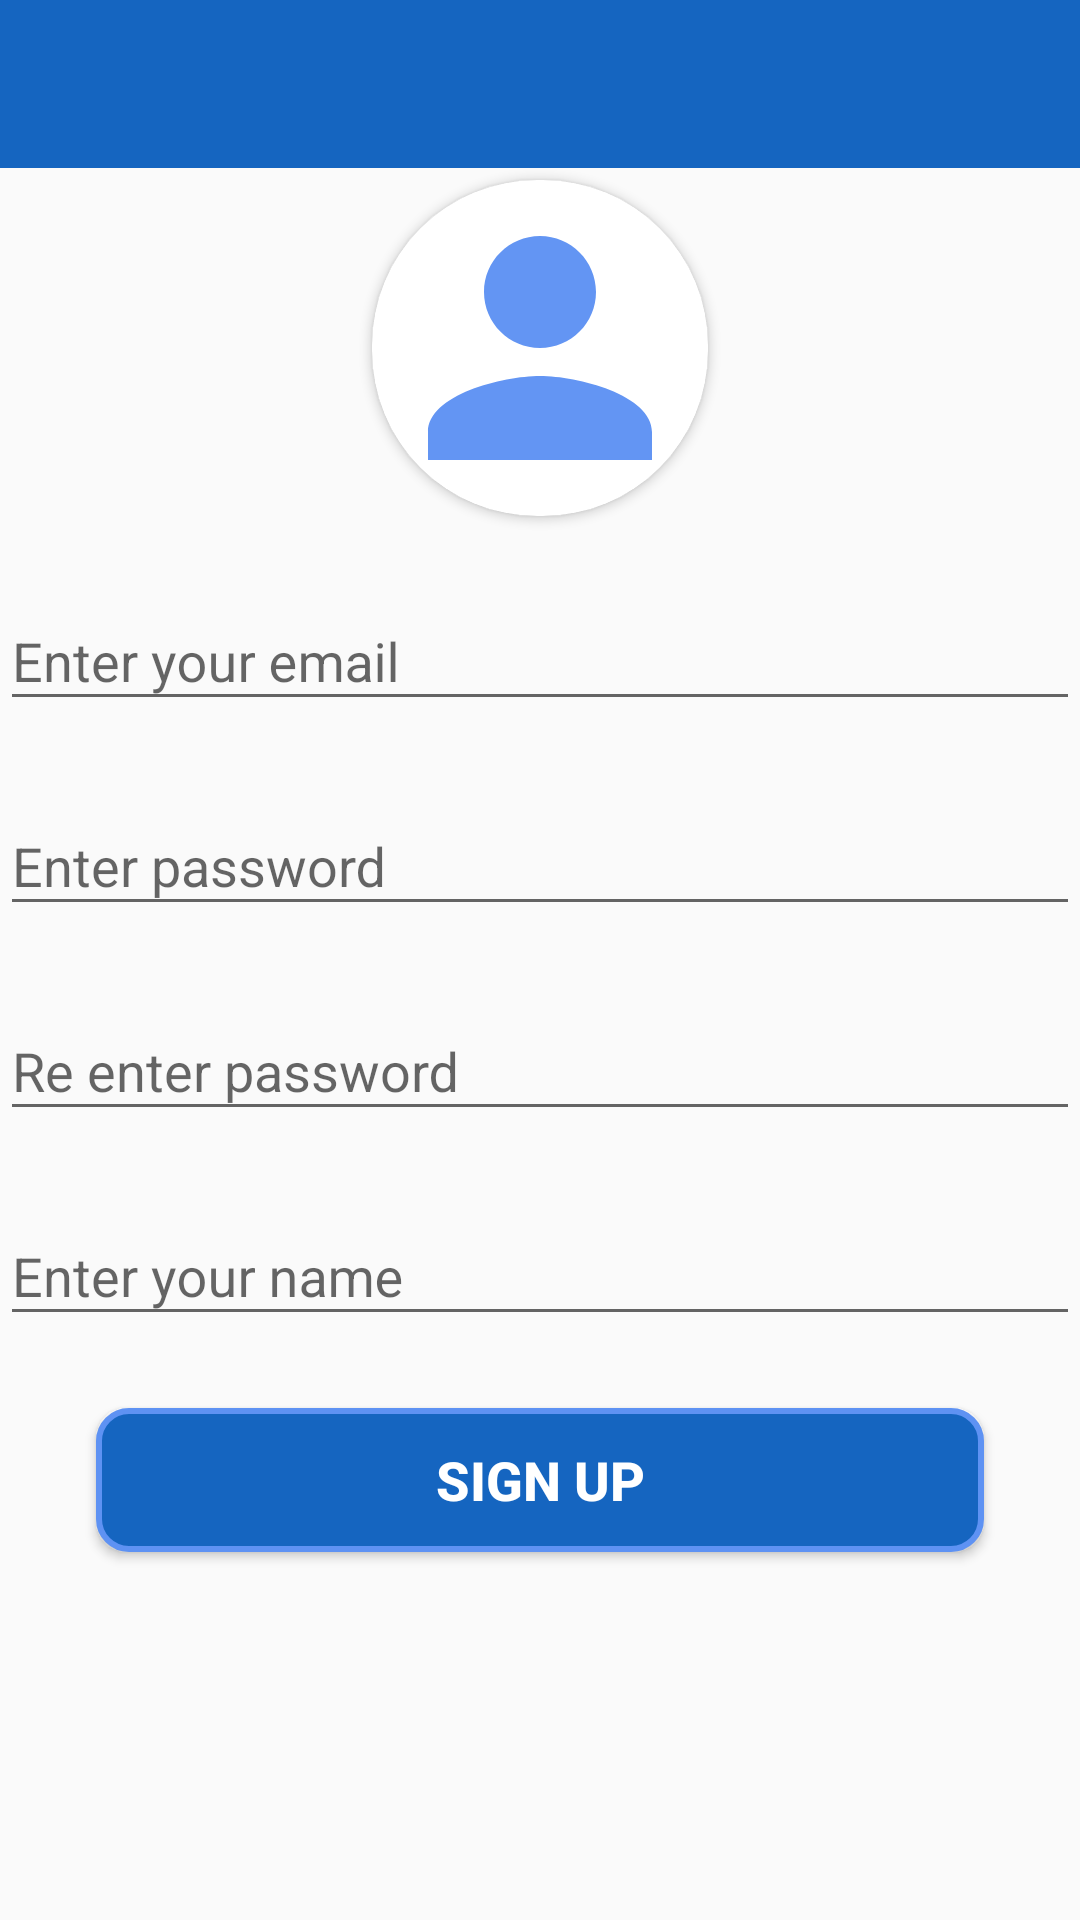

Reconstruct the res/layout file that produces this screen, plus the resources it refers to.
<!-- AndroidManifest.xml: application theme AppTheme -->
<!-- res/layout/activity_sign_up.xml -->
<?xml version="1.0" encoding="utf-8"?>
<RelativeLayout xmlns:android="http://schemas.android.com/apk/res/android"
    xmlns:app="http://schemas.android.com/apk/res-auto"
    xmlns:tools="http://schemas.android.com/tools"
    android:layout_width="match_parent"
    android:layout_height="match_parent"
    tools:context=".Activity.SignUpActivity">

    <RelativeLayout
        android:id="@+id/backgroundRelativeLayout"
        android:layout_width="match_parent"
        android:layout_height="match_parent">

        <android.support.design.widget.AppBarLayout
            android:id="@+id/appBar"
            android:layout_width="match_parent"
            android:layout_height="wrap_content"
            android:layout_alignParentStart="true"
            android:layout_alignParentLeft="true"
            android:layout_alignParentTop="true"
            android:theme="@style/AppTheme.AppBarOverlay">

            <android.support.v7.widget.Toolbar
                android:id="@+id/toolbar"
                android:layout_width="match_parent"
                android:layout_height="wrap_content"
                app:popupTheme="@style/AppTheme.PopupOverlay">


            </android.support.v7.widget.Toolbar>

        </android.support.design.widget.AppBarLayout>

        <android.support.v7.widget.CardView
            android:id="@+id/cardView"
            android:layout_width="112dp"
            android:layout_height="112dp"
            android:layout_below="@+id/appBar"
            android:layout_centerHorizontal="true"
            android:layout_marginTop="4dp"
            app:cardCornerRadius="55dp">

            <ImageView
                android:layout_width="match_parent"
                android:layout_height="match_parent"
                android:contentDescription="@string/profileImage"
                android:scaleType="centerCrop"
                android:src="@drawable/ic_person_black" />


        </android.support.v7.widget.CardView>


        <android.support.design.widget.TextInputLayout
            android:id="@+id/emailTextWrapper"
            android:layout_width="match_parent"
            android:layout_height="wrap_content"
            android:layout_below="@id/cardView"
            android:layout_marginTop="16dp">

            <EditText
                android:id="@+id/emailText"
                android:layout_width="match_parent"
                android:layout_height="wrap_content"
                android:hint="Enter your email"
                android:inputType="textEmailAddress" />

        </android.support.design.widget.TextInputLayout>

        <android.support.design.widget.TextInputLayout
            android:id="@+id/passwordTextWrapper"
            android:layout_width="match_parent"
            android:layout_height="wrap_content"
            android:layout_below="@id/emailTextWrapper"
            android:layout_marginTop="16dp">

            <EditText
                android:id="@+id/passwordText"
                android:layout_width="match_parent"
                android:layout_height="wrap_content"
                android:hint="Enter password"
                android:inputType="textPassword" />

        </android.support.design.widget.TextInputLayout>

        <android.support.design.widget.TextInputLayout
            android:id="@+id/rePasswordTextWrapper"
            android:layout_width="match_parent"
            android:layout_height="wrap_content"
            android:layout_below="@id/passwordTextWrapper"
            android:layout_marginTop="16dp">

            <EditText
                android:id="@+id/rePasswordText"
                android:layout_width="match_parent"
                android:layout_height="wrap_content"
                android:hint="Re enter password"
                android:inputType="textPassword" />

        </android.support.design.widget.TextInputLayout>

        <android.support.design.widget.TextInputLayout
            android:id="@+id/nameTextWrapper"
            android:layout_width="match_parent"
            android:layout_height="wrap_content"
            android:layout_below="@id/rePasswordTextWrapper"
            android:layout_marginTop="16dp">

            <EditText
                android:id="@+id/nameText1"
                android:layout_width="match_parent"
                android:layout_height="wrap_content"
                android:hint="Enter your name"
                android:inputType="text" />

        </android.support.design.widget.TextInputLayout>

        <Button
            android:id="@+id/signUpButton"
            android:layout_width="match_parent"
            android:layout_height="wrap_content"
            android:layout_below="@id/nameTextWrapper"
            android:layout_centerHorizontal="true"
            android:layout_marginLeft="32dp"
            android:layout_marginTop="24dp"
            android:layout_marginRight="32dp"
            android:background="@drawable/custom_buttom"
            android:onClick="signUp"
            android:padding="8dp"
            android:text="Sign Up"
            android:textColor="#ffffff"
            android:textSize="18sp"
            android:textStyle="bold" />


        <ProgressBar
            android:id="@+id/spinner"
            style="@style/Widget.AppCompat.ProgressBar"
            android:layout_width="80dp"
            android:layout_height="80dp"
            android:layout_centerInParent="true"
            android:visibility="invisible" />

    </RelativeLayout>


</RelativeLayout>
<!-- resources referenced by this layout -->
<resources>
  <!-- drawable custom_buttom (drawable) -->
  <?xml version="1.0" encoding="utf-8"?>
  <shape xmlns:android="http://schemas.android.com/apk/res/android"
      android:shape="rectangle" >
  
      <solid android:color="@color/colorPrimary" />
  
      <corners android:radius="10dip" />
  
      <stroke
          android:width="2dp"
          android:color="@color/colorAccent" />
  
  </shape>
  <!-- drawable ic_person_black (drawable) -->
  <vector xmlns:android="http://schemas.android.com/apk/res/android"
      android:width="24dp"
      android:height="24dp"
      android:alpha="0.97"
      android:viewportWidth="24.0"
      android:viewportHeight="24.0">
      <path
          android:fillColor="#5e92f3"
          android:pathData="M12,12c2.21,0 4,-1.79 4,-4s-1.79,-4 -4,-4 -4,1.79 -4,4 1.79,4 4,4zM12,14c-2.67,0 -8,1.34 -8,4v2h16v-2c0,-2.66 -5.33,-4 -8,-4z" />
  </vector>
  <string name="profileImage">ProfileImage</string>
  <style name="AppTheme.AppBarOverlay" parent="ThemeOverlay.AppCompat.Dark.ActionBar">
          <item name="android:textColorPrimary">@color/colorWhite</item>
      </style>
  <style name="AppTheme.PopupOverlay" parent="ThemeOverlay.AppCompat.Light" />
  <style name="AppTheme" parent="Theme.AppCompat.Light.NoActionBar">
          
          <item name="colorPrimary">@color/colorPrimary</item>
          <item name="colorPrimaryDark">@color/colorPrimaryDark</item>
          <item name="colorAccent">@color/colorAccent</item>
      </style>
  <color name="colorPrimary">#1565c0</color>
  <color name="colorAccent">#5e92f3</color>
  <color name="colorWhite">#FFFFFF</color>
  <color name="colorPrimaryDark">#003c8f</color>
</resources>
